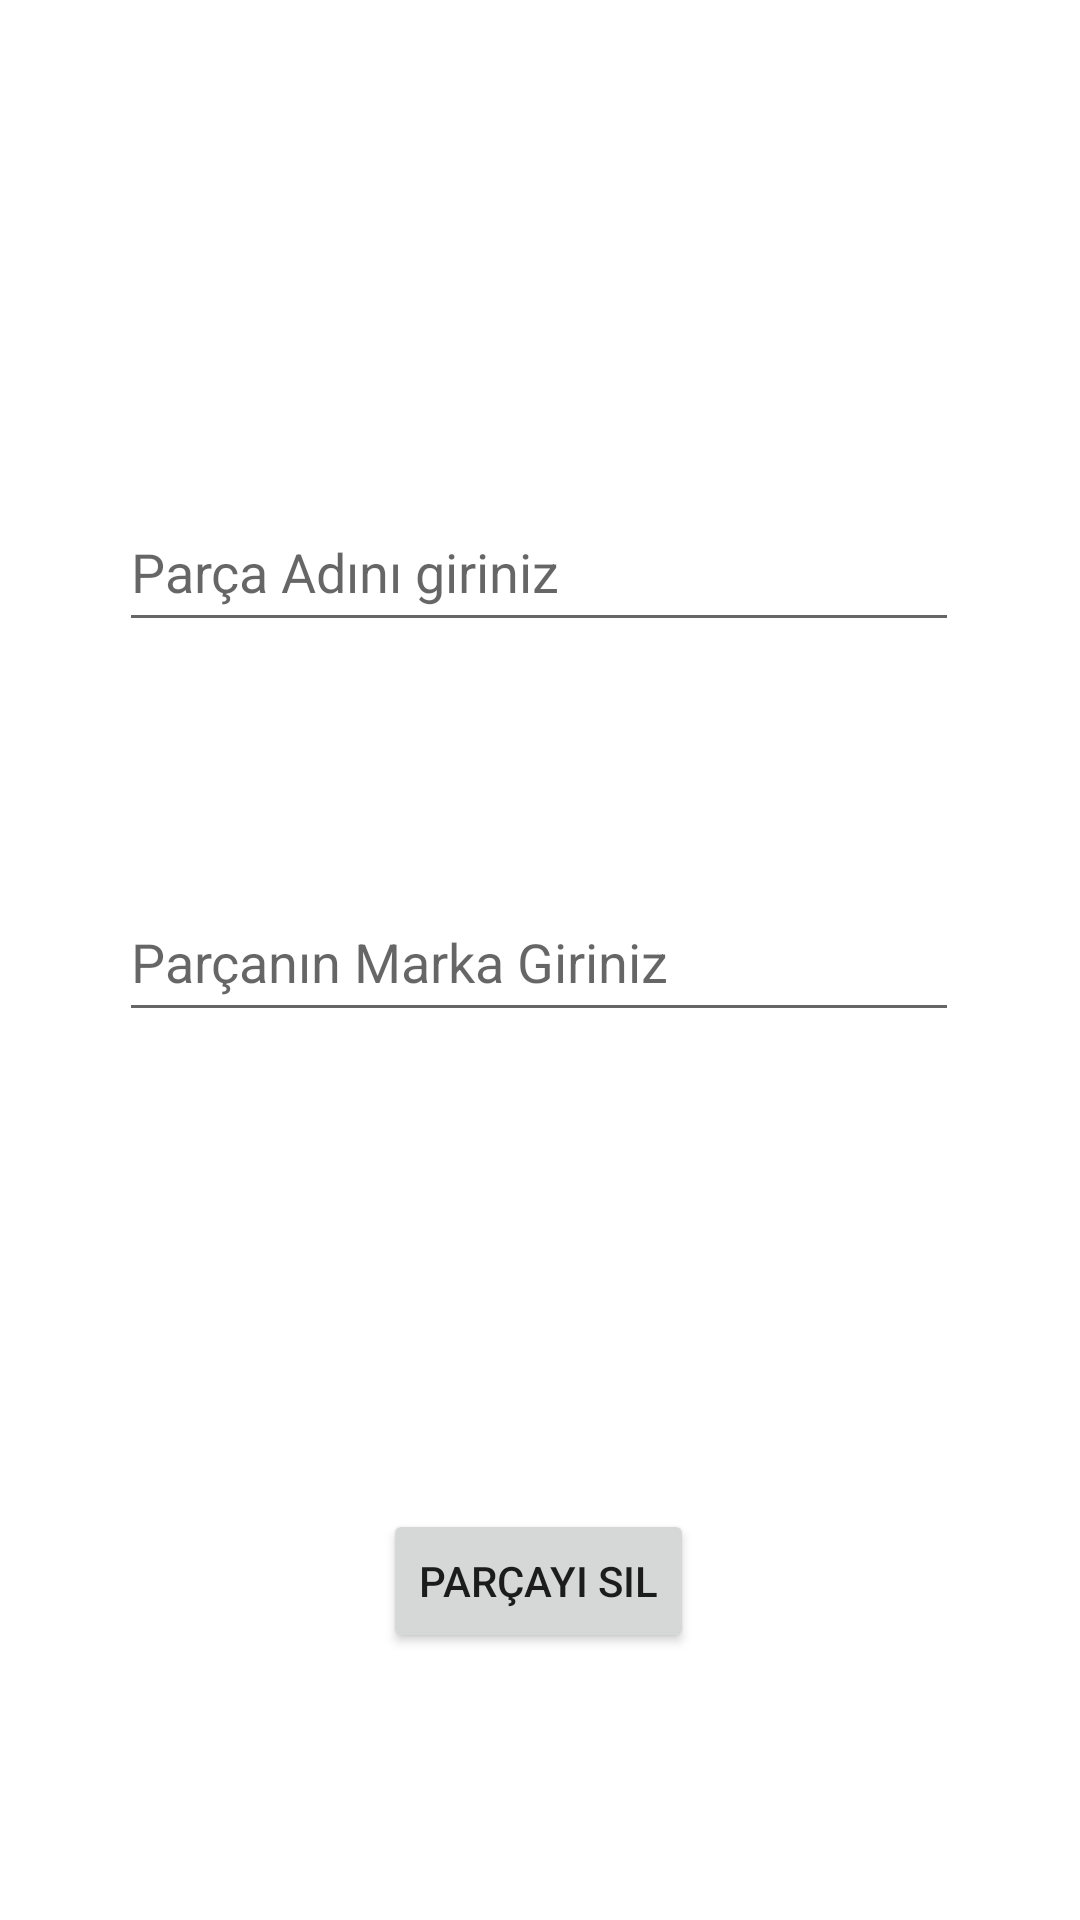

Here is an Android app screen rendered from its layout file. Give the layout XML and the strings, colors and styles it references.
<!-- AndroidManifest.xml: application theme Theme.YedekParca -->
<!-- res/layout/activity_parca_sil.xml -->
<?xml version="1.0" encoding="utf-8"?>
<androidx.constraintlayout.widget.ConstraintLayout xmlns:android="http://schemas.android.com/apk/res/android"
    xmlns:app="http://schemas.android.com/apk/res-auto"
    xmlns:tools="http://schemas.android.com/tools"
    android:layout_width="match_parent"
    android:layout_height="match_parent"
    tools:context=".ParcaSil">

    <EditText
        android:id="@+id/parca_marka"
        android:layout_width="280dp"
        android:layout_height="50dp"
        android:layout_marginTop="80dp"
        android:ems="10"
        android:hint="Parçanın Marka Giriniz"
        android:inputType="textPersonName"
        app:layout_constraintEnd_toEndOf="parent"
        app:layout_constraintHorizontal_bias="0.496"
        app:layout_constraintStart_toStartOf="parent"
        app:layout_constraintTop_toBottomOf="@+id/parca_adi_yedek" />

    <EditText
        android:id="@+id/parca_adi_yedek"
        android:layout_width="280dp"
        android:layout_height="50dp"
        android:layout_marginTop="164dp"
        android:ems="10"
        android:hint="Parça Adını giriniz"
        android:inputType="textPersonName"
        app:layout_constraintEnd_toEndOf="parent"
        app:layout_constraintHorizontal_bias="0.496"
        app:layout_constraintStart_toStartOf="parent"
        app:layout_constraintTop_toTopOf="parent" />

    <Button
        android:id="@+id/button4"
        android:layout_width="wrap_content"
        android:layout_height="wrap_content"
        android:layout_marginTop="104dp"
        android:onClick="parca_sil"
        android:text="Parçayı Sil"
        app:layout_constraintBottom_toBottomOf="parent"
        app:layout_constraintEnd_toEndOf="parent"
        app:layout_constraintHorizontal_bias="0.498"
        app:layout_constraintStart_toStartOf="parent"
        app:layout_constraintTop_toBottomOf="@+id/parca_marka"
        app:layout_constraintVertical_bias="0.383" />

</androidx.constraintlayout.widget.ConstraintLayout>
<!-- resources referenced by this layout -->
<resources>
  <style name="Theme.YedekParca" parent="Theme.MaterialComponents.DayNight.DarkActionBar">
          
          <item name="colorPrimary">@color/purple_500</item>
          <item name="colorPrimaryVariant">@color/purple_700</item>
          <item name="colorOnPrimary">@color/white</item>
          
          <item name="colorSecondary">@color/teal_200</item>
          <item name="colorSecondaryVariant">@color/teal_700</item>
          <item name="colorOnSecondary">@color/black</item>
          
          <item name="android:statusBarColor" tools:targetApi="l">?attr/colorPrimaryVariant</item>
          
      </style>
  <color name="purple_500">#FF6200EE</color>
  <color name="purple_700">#FF3700B3</color>
  <color name="white">#FFFFFFFF</color>
  <color name="teal_200">#FF03DAC5</color>
  <color name="teal_700">#FF018786</color>
  <color name="black">#FF000000</color>
</resources>
